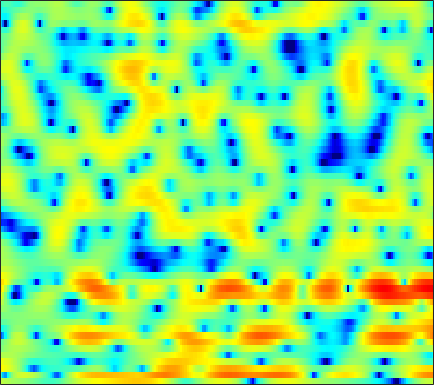

The file beside this chart, header and first rows:
2.8258, 2.5632, 2.24, 1.9704, 1.8061, 1.6035, 1.4374, 1.319, 1.1466, 0.96258, 0.73847, 0.55268, 0.24829, -0.071571, -0.36275, -0.74114, -1.1392, -1.4594, -1.8844, -2.2615, -2.5989, -2.7904, -2.9614, -3.0224
-3.902, -8.586, -10.45, -5.066, -2.273, 0.1595, 1.711, 2.494, 3.167, 3.527, 3.638, 3.594, 3.401, 3.086, 2.769, 2.272, 1.683, 1.186, 0.4322, -0.4698, -1.575, -2.587, -4.256, -6.537
5.909, 5.451, 4.886, 4.37, 3.981, 3.425, 2.781, 2.197, 1.248, 0.03496, -1.512, -2.955, -5.342, -8.522, -11.28, -13.7, -11.99, -9.87, -7.587, -6.025, -4.974, -4.44, -3.982, -3.72
4.934, 4.646, 4.244, 3.803, 3.447, 2.909, 2.299, 1.785, 1.002, 0.143, -0.7941, -1.513, -2.447, -3.267, -3.721, -4.043, -4.093, -3.972, -3.727, -3.414, -3.119, -2.941, -2.765, -2.692
1.969, 2.05, 2.123, 2.138, 2.108, 2.009, 1.85, 1.687, 1.417, 1.105, 0.7742, 0.5119, 0.1645, -0.1768, -0.4166, -0.7084, -0.9822, -1.164, -1.38, -1.566, -1.725, -1.83, -1.953, -2.06
-0.2918, 0.2791, 0.894, 1.356, 1.621, 1.876, 2.029, 2.081, 2.064, 1.949, 1.758, 1.567, 1.264, 0.9021, 0.6076, 0.1947, -0.2433, -0.5717, -1.027, -1.519, -2.044, -2.458, -2.975, -3.399
-0.8592, -0.311, 0.4544, 1.234, 1.776, 2.389, 2.837, 3.051, 3.169, 3.074, 2.776, 2.424, 1.822, 1.113, 0.5504, -0.1788, -0.7978, -1.166, -1.59, -2.029, -2.617, -3.281, -4.632, -6.896
-13.09, -10.2, -5.56, -2.311, -0.5566, 1.133, 2.237, 2.74, 3.017, 2.891, 2.314, 1.565, 0.1074, -2.125, -4.527, -9.375, -15.67, -12.74, -7.418, -4.371, -2.532, -1.677, -1.014, -0.6907
-5.074, -4.697, -3.68, -2.432, -1.55, -0.5341, 0.22, 0.5959, 0.8573, 0.8363, 0.5455, 0.1473, -0.6104, -1.561, -2.317, -3.197, -3.634, -3.542, -2.962, -2.111, -1.242, -0.6389, 0.04799, 0.6269
-1.774, -1.571, -1.251, -0.8901, -0.6308, -0.3133, -0.04371, 0.1176, 0.2517, 0.3119, 0.2916, 0.2224, 0.09426, -0.04415, -0.147, -0.2572, -0.3203, -0.3156, -0.2392, -0.09884, 0.06514, 0.1784, 0.3127, 0.424
-0.2653, -0.1787, -0.1131, -0.07252, -0.05165, -0.01777, 0.02236, 0.06723, 0.1449, 0.2266, 0.3288, 0.4097, 0.5143, 0.619, 0.6904, 0.7794, 0.8464, 0.8769, 0.8811, 0.8541, 0.7543, 0.643, 0.4272, 0.1265
1.392, 1.091, 0.6019, 0.07978, -0.2961, -0.7196, -1.007, -1.103, -1.059, -0.8313, -0.4795, -0.1714, 0.2891, 0.7205, 0.997, 1.335, 1.608, 1.751, 1.843, 1.805, 1.645, 1.438, 1.018, 0.4032
3.123, 2.084, 0.478, -1.385, -2.89, -4.767, -6.092, -6.484, -5.984, -4.793, -3.359, -2.303, -1.041, 0.06439, 0.7801, 1.55, 2.151, 2.49, 2.808, 2.943, 2.9, 2.752, 2.348, 1.701
4.545, 2.811, -0.03808, -3.775, -7.391, -13.74, -24.4, -25.46, -16.91, -11.83, -8.015, -5.779, -3.501, -1.809, -0.7793, 0.3074, 1.102, 1.572, 2.122, 2.562, 2.869, 2.932, 2.864, 2.635
6.732, 5.173, 2.643, -0.4363, -3.182, -7.431, -12.29, -15.14, -14.3, -10.41, -7.28, -5.645, -4.234, -3.615, -3.534, -3.728, -3.661, -3.207, -2.166, -0.9406, 0.05764, 0.5912, 1.01, 1.117
7.464, 6.63, 5.35, 3.93, 2.797, 1.353, 0.07182, -0.6903, -1.351, -1.732, -2.063, -2.431, -3.231, -4.673, -6.507, -10.62, -18.3, -16.95, -9.595, -5.939, -4.06, -3.383, -3.337, -4.356
5.325, 5.031, 4.514, 3.898, 3.391, 2.686, 1.981, 1.466, 0.8204, 0.1727, -0.4914, -1.01, -1.8, -2.652, -3.316, -4.126, -4.641, -4.728, -4.55, -4.203, -3.948, -3.958, -4.367, -5.153
3.116, 3.089, 2.917, 2.637, 2.377, 1.974, 1.533, 1.177, 0.695, 0.2094, -0.2622, -0.6044, -1.049, -1.451, -1.703, -2.002, -2.21, -2.282, -2.327, -2.326, -2.301, -2.294, -2.321, -2.322
1.93, 1.938, 1.841, 1.63, 1.417, 1.073, 0.6893, 0.3884, -0.02707, -0.4153, -0.7716, -1.009, -1.26, -1.443, -1.529, -1.561, -1.525, -1.465, -1.335, -1.167, -0.9896, -0.8504, -0.65, -0.4809
1.743, 1.631, 1.387, 1.036, 0.7096, 0.2111, -0.3428, -0.7644, -1.315, -1.823, -2.245, -2.472, -2.634, -2.636, -2.543, -2.274, -1.89, -1.561, -1.067, -0.5575, -0.07014, 0.2719, 0.6813, 1.008
1.879, 1.565, 1.032, 0.3883, -0.1718, -1.015, -1.973, -2.758, -3.845, -4.915, -5.81, -6.276, -6.51, -6.242, -5.762, -4.897, -3.853, -2.981, -1.809, -0.6808, 0.3703, 1.069, 1.848, 2.46
0.8924, 0.3493, -0.4751, -1.402, -2.191, -3.388, -4.807, -6.108, -8.247, -10.99, -14.47, -17.14, -17.94, -15.47, -13.45, -11.05, -8.7, -6.846, -4.392, -2.12, -0.1476, 1.113, 2.474, 3.513
-2.75, -3.51, -4.566, -5.665, -6.464, -7.496, -8.557, -9.462, -11.01, -13.19, -16.03, -18.16, -19.55, -19.56, -20.65, -25.15, -20.5, -13.96, -8.117, -4.052, -1.055, 0.696, 2.546, 3.899
-9.345, -10.32, -12.02, -14.35, -15.97, -16.39, -14.72, -13.32, -12.04, -11.38, -11.16, -11.15, -11.3, -11.47, -11.51, -11.11, -9.643, -7.854, -5.123, -2.526, -0.2998, 1.105, 2.645, 3.825
-15.73, -15.2, -15.65, -17.26, -18.84, -18.52, -15.24, -12.88, -10.46, -8.755, -7.528, -6.825, -6.048, -5.384, -4.863, -4.116, -3.209, -2.432, -1.332, -0.1966, 0.8773, 1.627, 2.514, 3.249
-13.04, -11.79, -10.6, -9.714, -9.091, -8.201, -7.158, -6.311, -5.199, -4.173, -3.299, -2.75, -2.101, -1.549, -1.178, -0.7114, -0.2675, 0.05088, 0.4501, 0.815, 1.146, 1.371, 1.661, 1.956
-5.988, -5.223, -4.259, -3.417, -2.829, -2.102, -1.447, -0.9918, -0.4416, 0.03125, 0.4113, 0.6516, 0.8806, 1.05, 1.125, 1.171, 1.143, 1.06, 0.8742, 0.5615, 0.1201, -0.2995, -0.9271, -1.447
-1.278, -0.6195, 0.1472, 0.7974, 1.196, 1.621, 1.937, 2.091, 2.196, 2.186, 2.082, 1.947, 1.703, 1.403, 1.161, 0.8116, 0.4293, 0.1041, -0.4412, -1.188, -2.282, -3.433, -5.696, -9.459
1.455, 1.981, 2.533, 2.939, 3.138, 3.259, 3.22, 3.075, 2.729, 2.2, 1.494, 0.8497, -0.09799, -1.101, -1.79, -2.532, -2.962, -3.134, -3.304, -3.558, -4.081, -4.678, -5.774, -6.978
3.368, 3.717, 4.047, 4.211, 4.226, 4.091, 3.748, 3.355, 2.614, 1.595, 0.2288, -1.077, -3.277, -6.155, -8.729, -11.57, -10.96, -9.161, -7.069, -5.719, -4.997, -4.759, -4.717, -4.835
4.253, 4.471, 4.654, 4.682, 4.593, 4.317, 3.847, 3.355, 2.495, 1.364, -0.07223, -1.398, -3.591, -6.366, -8.785, -11.35, -10.64, -8.882, -6.753, -5.33, -4.507, -4.258, -4.349, -4.961
3.685, 3.926, 4.104, 4.114, 3.998, 3.681, 3.197, 2.723, 1.962, 1.071, 0.08002, -0.6938, -1.737, -2.668, -3.23, -3.655, -3.704, -3.51, -3.097, -2.696, -2.477, -2.503, -2.883, -3.731
1.984, 2.412, 2.691, 2.686, 2.514, 2.094, 1.489, 0.9484, 0.1382, -0.6993, -1.53, -2.068, -2.622, -2.9, -2.918, -2.687, -2.265, -1.855, -1.296, -0.7724, -0.3967, -0.2236, -0.1831, -0.3222
0.4061, 0.8024, 0.9265, 0.6435, 0.2084, -0.6065, -1.65, -2.535, -3.799, -5.14, -6.498, -7.466, -8.357, -8.342, -7.578, -5.978, -4.187, -2.931, -1.484, -0.3029, 0.6336, 1.184, 1.746, 2.119
0.1682, 0.02465, -0.5119, -1.47, -2.474, -4.191, -6.264, -7.928, -9.989, -11.71, -13.44, -15.48, -21.27, -30.2, -17.52, -10.69, -6.636, -4.435, -2.176, -0.4738, 0.8286, 1.596, 2.403, 2.998
0.8358, 0.2878, -0.7598, -2.249, -3.756, -6.467, -10.46, -15.04, -28.69, -21.01, -15.47, -13.56, -12.01, -10.44, -8.92, -6.655, -4.405, -2.929, -1.248, 0.1133, 1.192, 1.844, 2.53, 3.059
1.667, 1.13, 0.2287, -0.9145, -1.941, -3.57, -5.388, -6.739, -7.99, -8.081, -7.275, -6.43, -5.256, -4.095, -3.262, -2.178, -1.179, -0.5045, 0.2845, 0.9242, 1.436, 1.742, 2.061, 2.3
1.513, 1.182, 0.757, 0.3368, 0.02506, -0.3908, -0.7656, -0.9772, -1.133, -1.106, -0.8884, -0.6493, -0.262, 0.1133, 0.3695, 0.6445, 0.7981, 0.8448, 0.795, 0.6402, 0.4032, 0.2093, -0.006416, -0.1511
-0.7569, -0.9364, -0.8387, -0.4257, -0.01168, 0.5939, 1.147, 1.518, 1.938, 2.267, 2.515, 2.644, 2.717, 2.663, 2.532, 2.197, 1.676, 1.135, 0.1865, -1.026, -2.492, -3.677, -5.086, -5.75
-8.092, -9.255, -7.543, -4.381, -2.338, -0.1782, 1.421, 2.325, 3.227, 3.836, 4.181, 4.289, 4.226, 3.945, 3.578, 2.86, 1.874, 0.9093, -0.72, -2.861, -5.792, -8.846, -15.76, -32.37
-9.543, -10.68, -8.546, -4.971, -2.688, -0.3072, 1.467, 2.463, 3.436, 4.063, 4.372, 4.415, 4.231, 3.785, 3.272, 2.362, 1.176, 0.1099, -1.538, -3.439, -5.505, -7.047, -8.796, -9.559
-3.81, -3.328, -2.385, -1.147, -0.1358, 1.164, 2.282, 2.968, 3.642, 4.027, 4.134, 4.028, 3.658, 3.013, 2.363, 1.287, -0.04315, -1.168, -2.87, -4.77, -6.74, -8.172, -9.765, -10.41
-2.787, -1.878, -0.6405, 0.5592, 1.409, 2.402, 3.206, 3.666, 4.061, 4.186, 4.039, 3.749, 3.123, 2.236, 1.414, 0.1129, -1.39, -2.675, -4.559, -6.735, -9.414, -12.07, -17.59, -32.1
-4.236, -2.57, -0.5941, 1.051, 2.057, 3.112, 3.856, 4.207, 4.411, 4.324, 3.93, 3.44, 2.51, 1.282, 0.1666, -1.562, -3.448, -4.886, -6.66, -8.123, -9.365, -10.21, -11.02, -10.99
-5.582, -2.896, -0.2857, 1.605, 2.652, 3.675, 4.304, 4.542, 4.571, 4.282, 3.675, 3.006, 1.802, 0.1901, -1.343, -3.924, -7.291, -10.43, -14.54, -14.14, -11.36, -9.664, -7.985, -6.691
-1.379, -0.07457, 1.472, 2.67, 3.344, 3.942, 4.22, 4.234, 4.005, 3.495, 2.743, 2.011, 0.8241, -0.6409, -1.967, -4.107, -6.807, -9.149, -11.71, -11.36, -9.167, -7.588, -5.978, -4.856
2.036, 2.55, 3.158, 3.619, 3.838, 3.902, 3.701, 3.37, 2.701, 1.826, 0.8107, 0.03096, -0.9379, -1.781, -2.333, -3.001, -3.624, -3.971, -4.271, -4.274, -4.05, -3.814, -3.511, -3.36
3.665, 3.953, 4.236, 4.362, 4.309, 4.007, 3.375, 2.646, 1.299, -0.499, -2.719, -4.407, -5.878, -5.653, -4.777, -3.545, -2.564, -2.047, -1.564, -1.285, -1.174, -1.214, -1.453, -1.929
3.144, 3.579, 4.013, 4.222, 4.186, 3.87, 3.177, 2.359, 0.783, -1.576, -5.147, -9.213, -15.79, -10.46, -6.722, -3.652, -1.773, -0.881, -0.1025, 0.2908, 0.3795, 0.2673, -0.1394, -0.8262
0.2416, 1.174, 2.111, 2.697, 2.925, 2.953, 2.669, 2.261, 1.452, 0.3974, -0.7538, -1.513, -2.107, -2.051, -1.662, -0.9416, -0.2741, 0.1173, 0.4556, 0.5664, 0.4501, 0.2237, -0.2653, -0.9582
-2.016, -0.8095, 0.3812, 1.221, 1.671, 2.039, 2.185, 2.167, 2.003, 1.734, 1.408, 1.175, 0.9199, 0.7684, 0.7213, 0.6946, 0.6694, 0.6384, 0.5103, 0.2723, -0.1017, -0.4808, -1.102, -1.861
-1.778, -1.048, -0.1812, 0.5642, 1.039, 1.571, 1.976, 2.188, 2.367, 2.42, 2.364, 2.257, 2.061, 1.82, 1.612, 1.301, 0.9741, 0.704, 0.314, -0.1317, -0.6615, -1.144, -1.924, -2.902
-1.408, -1.182, -0.713, -0.07985, 0.4598, 1.215, 1.917, 2.366, 2.819, 3.074, 3.14, 3.061, 2.793, 2.351, 1.925, 1.295, 0.6491, 0.1832, -0.3273, -0.7385, -1.123, -1.467, -2.136, -3.154
-3.091, -3.682, -3.766, -2.731, -1.49, 0.229, 1.721, 2.62, 3.487, 4.001, 4.159, 4.051, 3.583, 2.736, 1.856, 0.3806, -1.306, -2.4, -3.14, -2.815, -2.032, -1.518, -1.192, -1.358
-7.678, -12.31, -33.01, -10.28, -5.589, -1.779, 0.6831, 1.978, 3.166, 3.868, 4.107, 3.994, 3.436, 2.355, 1.101, -1.414, -5.599, -11.39, -22.43, -8.281, -3.647, -1.701, -0.1078, 0.7185
-5.766, -6.184, -6.154, -5.12, -3.894, -2.228, -0.7792, 0.1087, 1.021, 1.609, 1.901, 1.915, 1.663, 1.082, 0.4218, -0.7188, -2.004, -2.793, -3.156, -2.551, -1.424, -0.5442, 0.4235, 1.124
-4.734, -4.314, -3.783, -3.284, -2.894, -2.38, -1.889, -1.541, -1.071, -0.6453, -0.2535, -0.009295, 0.1992, 0.2457, 0.2023, 0.0527, -0.1125, -0.1935, -0.1917, -0.01561, 0.3011, 0.6015, 1.019, 1.391
-3.244, -2.695, -2.317, -2.278, -2.467, -2.9, -3.426, -3.743, -3.823, -3.315, -2.428, -1.694, -0.8225, -0.1559, 0.193, 0.4831, 0.6247, 0.6565, 0.6891, 0.7501, 0.8877, 1.038, 1.332, 1.667
